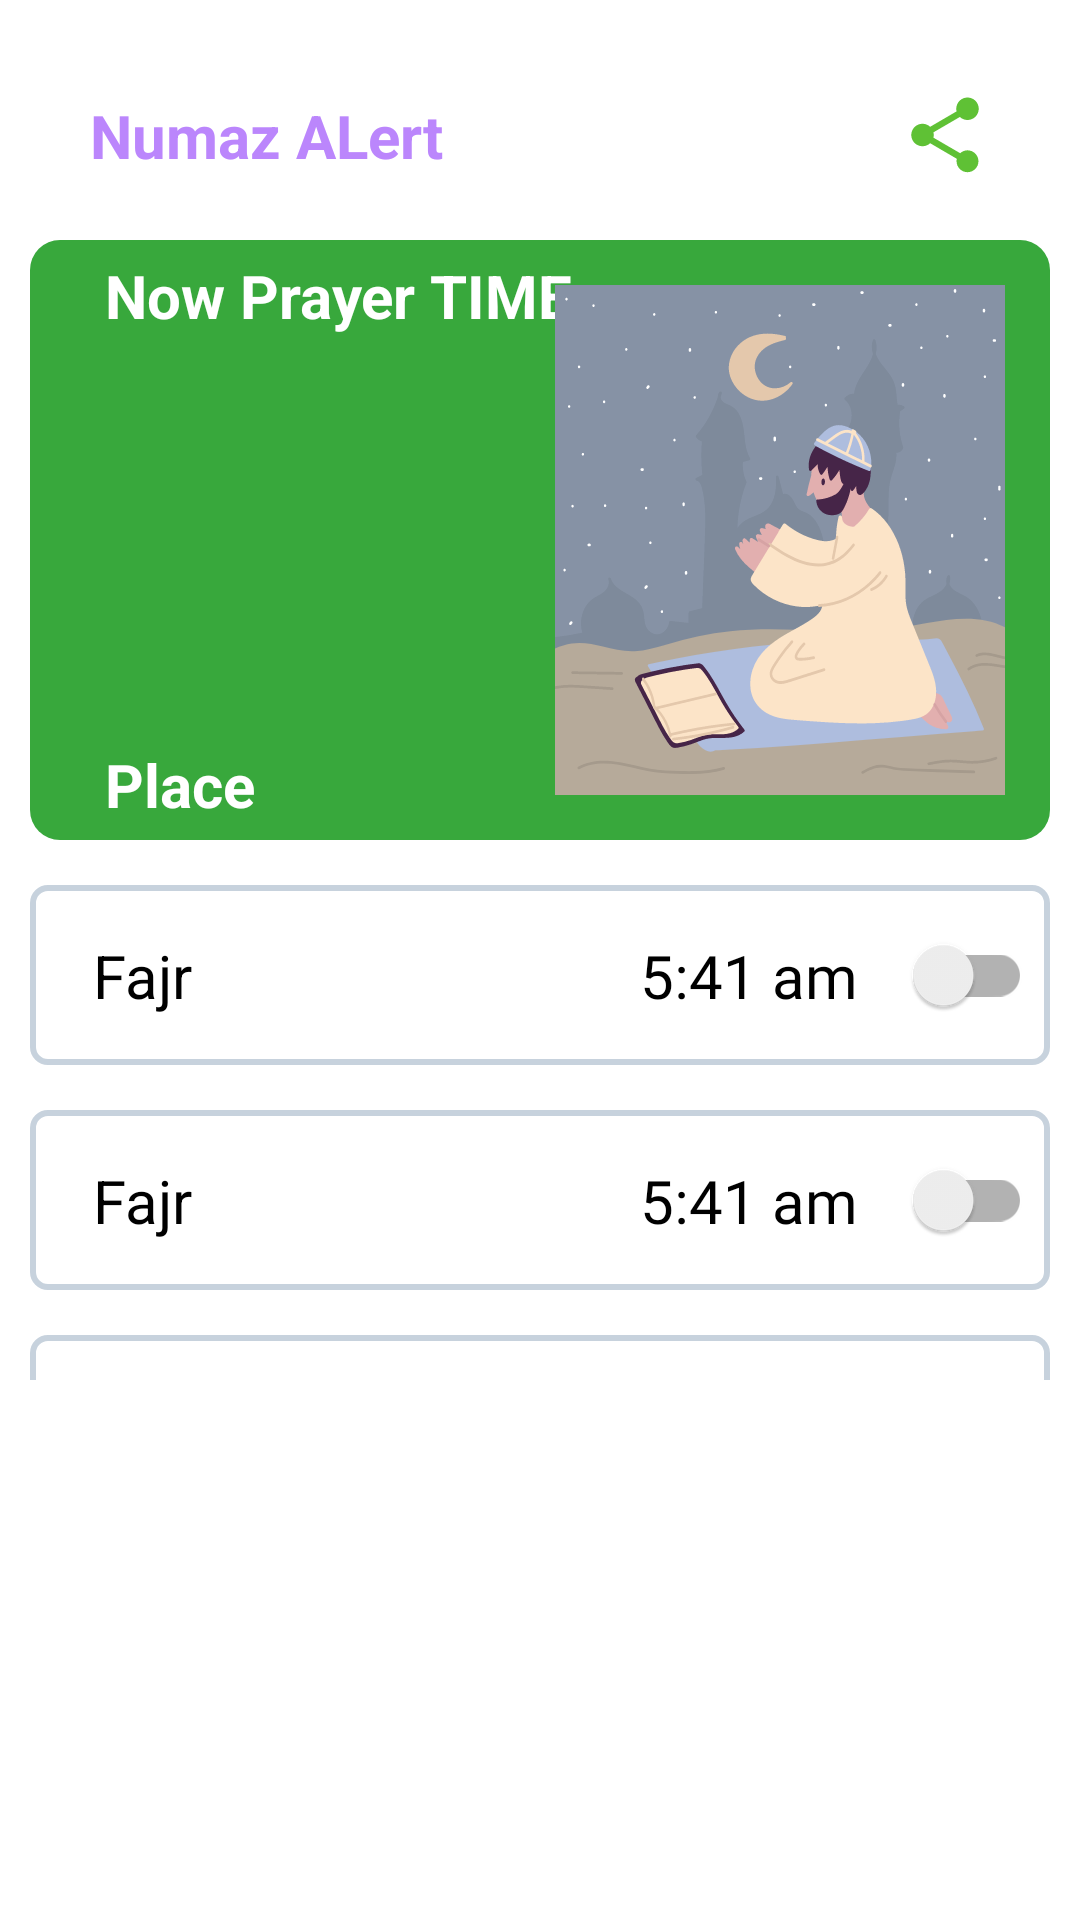

Write the Android layout XML for this screen, with the resource values it uses.
<!-- AndroidManifest.xml: application theme Theme.DummyMVVMProject -->
<!-- res/layout/alarm_fragment.xml -->
<?xml version="1.0" encoding="utf-8"?>
<androidx.constraintlayout.widget.ConstraintLayout xmlns:android="http://schemas.android.com/apk/res/android"
    xmlns:app="http://schemas.android.com/apk/res-auto"
    xmlns:tools="http://schemas.android.com/tools"
    android:id="@+id/vParent"
    android:layout_width="match_parent"
    android:layout_height="match_parent"
    android:padding="10dp"
    tools:context=".ui.fragments.AlarmFragment">

    <include
        android:id="@+id/header_layout"
        layout="@layout/header_layout" />

    <androidx.core.widget.NestedScrollView
        android:id="@+id/scroll_layout"
        android:layout_width="match_parent"
        android:layout_height="0dp"
        android:fillViewport="true"
        app:layout_constrainedWidth="true"
        app:layout_constraintBottom_toTopOf="@+id/footer_layout"
        app:layout_constraintEnd_toEndOf="parent"
        app:layout_constraintStart_toStartOf="parent"
        app:layout_constraintTop_toBottomOf="@+id/header_layout">

        <androidx.constraintlayout.widget.ConstraintLayout
            android:id="@+id/child_layout"
            android:layout_width="match_parent"
            android:layout_height="wrap_content"
            app:layout_constraintBottom_toBottomOf="parent"
            app:layout_constraintEnd_toEndOf="parent"
            app:layout_constraintStart_toStartOf="parent">

            <androidx.constraintlayout.widget.ConstraintLayout
                android:id="@+id/top_layout"
                android:layout_width="match_parent"
                android:layout_height="wrap_content"
                android:background="@drawable/round_background"
                android:padding="5dp"
                app:layout_constraintEnd_toEndOf="parent"
                app:layout_constraintStart_toStartOf="parent"
                app:layout_constraintTop_toTopOf="parent">

                <androidx.appcompat.widget.AppCompatTextView
                    android:id="@+id/tv_time"
                    android:layout_width="wrap_content"
                    android:layout_height="wrap_content"
                    android:layout_marginStart="20dp"
                    android:text="Now Prayer TIME"
                    android:textColor="@color/white"
                    android:textSize="20dp"
                    android:textStyle="bold"
                    app:layout_constraintStart_toStartOf="parent"
                    app:layout_constraintTop_toTopOf="parent" />

                <androidx.appcompat.widget.AppCompatTextView
                    android:id="@+id/tv_place"
                    android:layout_width="wrap_content"
                    android:layout_height="wrap_content"
                    android:layout_marginStart="20dp"
                    android:layout_marginTop="20dp"
                    android:text="Place"
                    android:textColor="@color/white"
                    android:textSize="20dp"
                    android:textStyle="bold"
                    app:layout_constraintBottom_toBottomOf="parent"
                    app:layout_constraintStart_toStartOf="parent" />

                <androidx.appcompat.widget.AppCompatImageView
                    android:layout_width="150dp"
                    android:layout_height="170dp"
                    android:layout_margin="10dp"
                    android:scaleType="fitXY"
                    android:src="@drawable/ic_numaz"
                    app:layout_constraintBottom_toBottomOf="parent"
                    app:layout_constraintEnd_toEndOf="parent"
                    app:layout_constraintTop_toTopOf="parent" />
            </androidx.constraintlayout.widget.ConstraintLayout>

            <androidx.constraintlayout.widget.ConstraintLayout
                android:id="@+id/fajr_layout_container"
                android:layout_width="match_parent"
                android:layout_height="wrap_content"
                android:layout_marginTop="15dp"
                app:layout_constraintEnd_toEndOf="parent"
                app:layout_constraintStart_toStartOf="parent"
                app:layout_constraintTop_toBottomOf="@+id/top_layout">

                <include
                    android:id="@+id/fajr_layout"
                    layout="@layout/numaz_item_layout" />
            </androidx.constraintlayout.widget.ConstraintLayout>

            <androidx.constraintlayout.widget.ConstraintLayout
                android:id="@+id/dhur_layout_container"
                android:layout_width="match_parent"
                android:layout_height="wrap_content"
                android:layout_marginTop="15dp"
                app:layout_constraintEnd_toEndOf="parent"
                app:layout_constraintStart_toStartOf="parent"
                app:layout_constraintTop_toBottomOf="@+id/fajr_layout_container">

                <include
                    android:id="@+id/duhr_layout"
                    layout="@layout/numaz_item_layout" />
            </androidx.constraintlayout.widget.ConstraintLayout>

            <androidx.constraintlayout.widget.ConstraintLayout
                android:id="@+id/assr_layout_container"
                android:layout_width="match_parent"
                android:layout_height="wrap_content"
                android:layout_marginTop="15dp"
                app:layout_constraintEnd_toEndOf="parent"
                app:layout_constraintStart_toStartOf="parent"
                app:layout_constraintTop_toBottomOf="@+id/dhur_layout_container">

                <include
                    android:id="@+id/assr_layout"
                    layout="@layout/numaz_item_layout" />
            </androidx.constraintlayout.widget.ConstraintLayout>

            <androidx.constraintlayout.widget.ConstraintLayout
                android:id="@+id/mghrib_layout_container"
                android:layout_width="match_parent"
                android:layout_height="wrap_content"
                android:layout_marginTop="15dp"
                app:layout_constraintEnd_toEndOf="parent"
                app:layout_constraintStart_toStartOf="parent"
                app:layout_constraintTop_toBottomOf="@+id/assr_layout_container">

                <include
                    android:id="@+id/mghrib_layout"
                    layout="@layout/numaz_item_layout" />
            </androidx.constraintlayout.widget.ConstraintLayout>

            <androidx.constraintlayout.widget.ConstraintLayout
                android:id="@+id/isha_layout_container"
                android:layout_width="match_parent"
                android:layout_height="wrap_content"
                android:layout_marginTop="15dp"
                app:layout_constraintEnd_toEndOf="parent"
                app:layout_constraintStart_toStartOf="parent"
                app:layout_constraintTop_toBottomOf="@+id/mghrib_layout_container">

                <include
                    android:id="@+id/isha_layout"
                    layout="@layout/numaz_item_layout" />
            </androidx.constraintlayout.widget.ConstraintLayout>
        </androidx.constraintlayout.widget.ConstraintLayout>

    </androidx.core.widget.NestedScrollView>

    <androidx.constraintlayout.widget.ConstraintLayout
        android:id="@+id/footer_layout"
        android:layout_width="match_parent"
        android:layout_height="150dp"
        android:layout_marginTop="10dp"
        android:layout_marginBottom="10dp"
        android:background="@drawable/testadd"
        app:layout_constraintBottom_toBottomOf="parent"
        app:layout_constraintEnd_toEndOf="parent"
        app:layout_constraintStart_toStartOf="parent"
        app:layout_constraintTop_toBottomOf="@+id/scroll_layout">

    </androidx.constraintlayout.widget.ConstraintLayout>


</androidx.constraintlayout.widget.ConstraintLayout>
<!-- res/layout/header_layout.xml (included above) -->
<?xml version="1.0" encoding="utf-8"?>
<androidx.constraintlayout.widget.ConstraintLayout xmlns:android="http://schemas.android.com/apk/res/android"
    xmlns:app="http://schemas.android.com/apk/res-auto"
    android:layout_width="match_parent"
    android:layout_height="wrap_content">

    <androidx.appcompat.widget.AppCompatTextView
        android:layout_width="wrap_content"
       android:layout_margin="20dp"
        android:layout_height="wrap_content"
        android:text="Numaz ALert"
        android:textSize="20dp"
        android:textColor="@color/purple_200"
        app:layout_constraintBottom_toBottomOf="parent"
        android:textStyle="bold"
        app:layout_constraintStart_toStartOf="parent"
        app:layout_constraintTop_toTopOf="parent" />

    <androidx.appcompat.widget.AppCompatImageView
        app:layout_constraintEnd_toEndOf="parent"
        app:layout_constraintTop_toTopOf="parent"
        android:src="@drawable/ic_baseline_share_24"
        android:layout_margin="20dp"
        app:layout_constraintBottom_toBottomOf="parent"
        android:layout_width="30dp"
        android:layout_height="30dp"/>
</androidx.constraintlayout.widget.ConstraintLayout>
<!-- res/layout/numaz_item_layout.xml (included above) -->
<?xml version="1.0" encoding="utf-8"?>
<androidx.constraintlayout.widget.ConstraintLayout xmlns:android="http://schemas.android.com/apk/res/android"
    xmlns:app="http://schemas.android.com/apk/res-auto"
    android:id="@+id/parent_layout"
    android:layout_width="match_parent"
    android:layout_height="wrap_content"
    android:background="@drawable/round_background_strokegrey"
    android:padding="6dp">

    <androidx.appcompat.widget.AppCompatTextView
        android:id="@+id/tv_prayer_name"
        android:layout_width="wrap_content"
        android:layout_height="wrap_content"
        android:layout_marginStart="15dp"
        android:text="Fajr"
        android:textColor="@color/black"
        android:textSize="20dp"
        app:layout_constraintBottom_toBottomOf="parent"
        app:layout_constraintStart_toStartOf="parent"
        app:layout_constraintTop_toTopOf="parent" />


    <androidx.appcompat.widget.AppCompatTextView
        android:id="@+id/tv_prayer_time"
        android:layout_width="wrap_content"
        android:layout_height="wrap_content"
        android:layout_marginStart="20dp"
        android:layout_marginEnd="10dp"
        android:text="5:41 am"
        android:fontFamily="@font/dsdhhh"
        android:textColor="@color/black"
        android:textSize="20dp"
        app:layout_constraintBottom_toBottomOf="parent"
        app:layout_constraintEnd_toStartOf="@+id/switch_btn_alarm"
        app:layout_constraintTop_toTopOf="parent" />

    <androidx.appcompat.widget.SwitchCompat
        android:id="@+id/switch_btn_alarm"
        android:layout_width="wrap_content"
        android:layout_height="wrap_content"
        android:checked="false"
        app:layout_constraintBottom_toBottomOf="parent"
        app:layout_constraintEnd_toEndOf="parent"
        app:layout_constraintTop_toTopOf="parent" />

</androidx.constraintlayout.widget.ConstraintLayout>
<!-- resources referenced by this layout -->
<resources>
  <color name="black">#FF000000</color>
  <color name="purple_200">#FFBB86FC</color>
  <color name="white">#FFFFFFFF</color>
  <!-- drawable ic_baseline_share_24 (drawable) -->
  <vector android:autoMirrored="true" android:height="24dp"
      android:tint="#5FC135" android:viewportHeight="24"
      android:viewportWidth="24" android:width="24dp" xmlns:android="http://schemas.android.com/apk/res/android">
      <path android:fillColor="@android:color/white" android:pathData="M18,16.08c-0.76,0 -1.44,0.3 -1.96,0.77L8.91,12.7c0.05,-0.23 0.09,-0.46 0.09,-0.7s-0.04,-0.47 -0.09,-0.7l7.05,-4.11c0.54,0.5 1.25,0.81 2.04,0.81 1.66,0 3,-1.34 3,-3s-1.34,-3 -3,-3 -3,1.34 -3,3c0,0.24 0.04,0.47 0.09,0.7L8.04,9.81C7.5,9.31 6.79,9 6,9c-1.66,0 -3,1.34 -3,3s1.34,3 3,3c0.79,0 1.5,-0.31 2.04,-0.81l7.12,4.16c-0.05,0.21 -0.08,0.43 -0.08,0.65 0,1.61 1.31,2.92 2.92,2.92 1.61,0 2.92,-1.31 2.92,-2.92s-1.31,-2.92 -2.92,-2.92z"/>
  </vector>
  <!-- drawable ic_numaz: vector/xml drawable (drawable, 38943 chars, omitted) -->
  <!-- drawable round_background (drawable) -->
  <?xml version="1.0" encoding="UTF-8"?>
  <shape xmlns:android="http://schemas.android.com/apk/res/android">
      <solid android:color="#38A83C"/>
      <corners android:radius="10dp"/>
      <padding android:left="0dp" android:top="0dp" android:right="0dp" android:bottom="0dp" />
  </shape>
  <!-- drawable round_background_strokegrey (drawable-v24) -->
  <?xml version="1.0" encoding="UTF-8"?>
  <shape xmlns:android="http://schemas.android.com/apk/res/android">
      <stroke android:color="@color/bnv_un_checked" android:width="2dp"/>
      <corners android:radius="5dp"/>
      <padding android:left="0dp" android:top="0dp" android:right="0dp" android:bottom="0dp" />
  </shape>
  <style name="Theme.DummyMVVMProject" parent="Theme.MaterialComponents.DayNight.NoActionBar">
          
          <item name="colorPrimary">@color/purple_500</item>
          <item name="colorPrimaryVariant">@color/purple_700</item>
          <item name="colorOnPrimary">@color/white</item>
          
          <item name="colorSecondary">@color/teal_200</item>
          <item name="colorSecondaryVariant">@color/teal_700</item>
          <item name="colorOnSecondary">@color/black</item>
          
          <item name="android:statusBarColor" tools:targetApi="l">?attr/colorPrimaryVariant</item>
          
      </style>
  <color name="bnv_un_checked">#C7D2DD</color>
  <color name="purple_500">#77EE00</color>
  <color name="purple_700">#77EE00</color>
  <color name="teal_200">#22CA2A</color>
  <color name="teal_700">#FF018786</color>
</resources>
